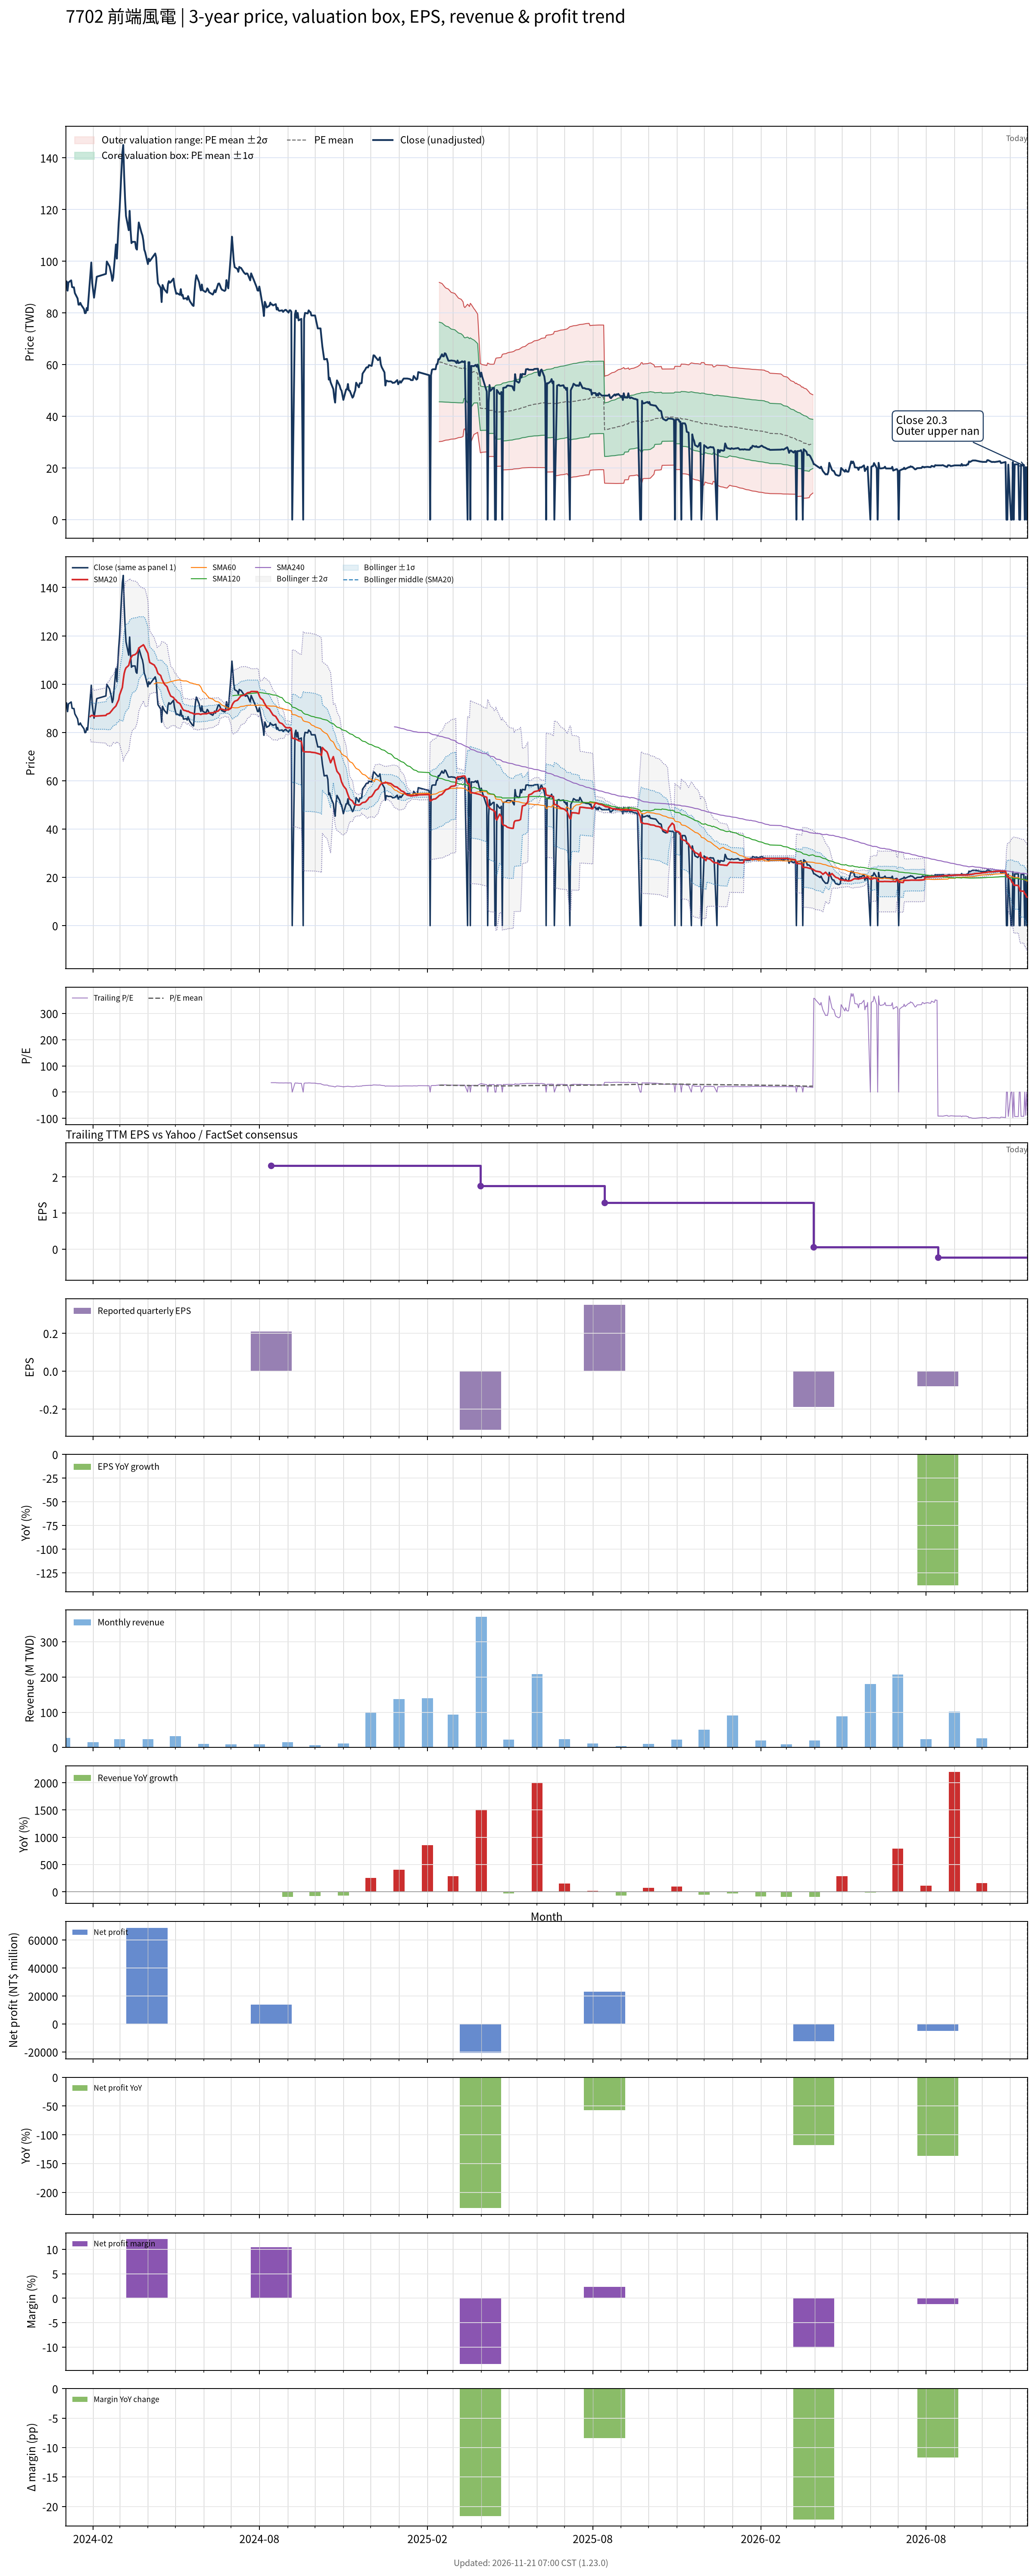

Data behind this chart, as committed beside it:
# chart-version: skill-stock-dynamic-val…
date, close, available_date, period_end, eps, ttm_eps, pe, pe_mean, pe_std, price_m2, price_m1, price_mean, price_p1, price_p2, forward_eps, forward_pe, forward_pe_mean, forward_pe_std, forward_price_m2, forward_price_m1, forward_price_mean, forward_price_p1, forward_price_p2, sma20
2024-01-02, 91, , , , , , , , , , , , , , , , , , , , , , 
2024-01-03, 92.2, , , , , , , , , , , , , , , , , , , , , , 
2024-01-04, 88.6, , , , , , , , , , , , , , , , , , , , , , 
2024-01-05, 91.8, , , , , , , , , , , , , , , , , , , , , , 
2024-01-08, 92.6, , , , , , , , , , , , , , , , , , , , , , 
2024-01-09, 90, , , , , , , , , , , , , , , , , , , , , , 
2024-01-10, 89.9, , , , , , , , , , , , , , , , , , , , , , 
2024-01-11, 89.9, , , , , , , , , , , , , , , , , , , , , , 
2024-01-12, 87.7, , , , , , , , , , , , , , , , , , , , , , 
2024-01-15, 85.6, , , , , , , , , , , , , , , , , , , , , , 
2024-01-16, 83.2, , , , , , , , , , , , , , , , , , , , , , 
2024-01-17, 83.2, , , , , , , , , , , , , , , , , , , , , , 
2024-01-18, 83.9, , , , , , , , , , , , , , , , , , , , , , 
2024-01-19, 83.1, , , , , , , , , , , , , , , , , , , , , , 
2024-01-22, 81.5, , , , , , , , , , , , , , , , , , , , , , 
2024-01-23, 79.9, , , , , , , , , , , , , , , , , , , , , , 
2024-01-24, 80, , , , , , , , , , , , , , , , , , , , , , 
2024-01-25, 81.9, , , , , , , , , , , , , , , , , , , , , , 
2024-01-26, 81, , , , , , , , , , , , , , , , , , , , , , 
2024-01-29, 94.9, , , , , , , , , , , , , , , , , , , , , , 86.59
2024-01-30, 99.5, , , , , , , , , , , , , , , , , , , , , , 87.02
2024-01-31, 91.6, , , , , , , , , , , , , , , , , , , , , , 86.99
2024-02-01, 88.8, , , , , , , , , , , , , , , , , , , , , , 87
2024-02-02, 85.9, , , , , , , , , , , , , , , , , , , , , , 86.7
2024-02-05, 94, , , , , , , , , , , , , , , , , , , , , , 86.78
2024-02-15, 95.1, , , , , , , , , , , , , , , , , , , , , , 87.03
2024-02-16, 99.9, , , , , , , , , , , , , , , , , , , , , , 87.53
2024-02-19, 98, , , , , , , , , , , , , , , , , , , , , , 87.94
2024-02-20, 96.4, , , , , , , , , , , , , , , , , , , , , , 88.37
2024-02-21, 94.8, , , , , , , , , , , , , , , , , , , , , , 88.83
2024-02-22, 92.4, , , , , , , , , , , , , , , , , , , , , , 89.29
2024-02-23, 93.7, , , , , , , , , , , , , , , , , , , , , , 89.81
2024-02-26, 106.5, , , , , , , , , , , , , , , , , , , , , , 90.94
2024-02-27, 101, , , , , , , , , , , , , , , , , , , , , , 91.84
2024-02-29, 115, , , , , , , , , , , , , , , , , , , , , , 93.52
2024-03-01, 120, , , , , , , , , , , , , , , , , , , , , , 95.52
2024-03-04, 142, , , , , , , , , , , , , , , , , , , , , , 98.62
2024-03-05, 145, , , , , , , , , , , , , , , , , , , , , , 101.8
2024-03-06, 133, , , , , , , , , , , , , , , , , , , , , , 104.4
2024-03-07, 124, , , , , , , , , , , , , , , , , , , , , , 105.8
2024-03-08, 117.5, , , , , , , , , , , , , , , , , , , , , , 106.7
2024-03-11, 112, , , , , , , , , , , , , , , , , , , , , , 107.8
2024-03-12, 119.5, , , , , , , , , , , , , , , , , , , , , , 109.3
2024-03-13, 112, , , , , , , , , , , , , , , , , , , , , , 110.6
2024-03-14, 107, , , , , , , , , , , , , , , , , , , , , , 111.2
2024-03-15, 107.5, , , , , , , , , , , , , , , , , , , , , , 111.9
2024-03-18, 107.5, , , , , , , , , , , , , , , , , , , , , , 112.2
2024-03-19, 105, , , , , , , , , , , , , , , , , , , , , , 112.6
2024-03-20, 104.5, , , , , , , , , , , , , , , , , , , , , , 113
2024-03-21, 110.5, , , , , , , , , , , , , , , , , , , , , , 113.8
2024-03-22, 115, , , , , , , , , , , , , , , , , , , , , , 114.9
2024-03-25, 111, , , , , , , , , , , , , , , , , , , , , , 115.8
2024-03-26, 110, , , , , , , , , , , , , , , , , , , , , , 116
2024-03-27, 108, , , , , , , , , , , , , , , , , , , , , , 116.3
2024-03-28, 104.5, , , , , , , , , , , , , , , , , , , , , , 115.8
2024-03-29, 103.5, , , , , , , , , , , , , , , , , , , , , , 115
2024-04-01, 98.9, , , , , , , , , , , , , , , , , , , , , , 112.8
2024-04-02, 101, , , , , , , , , , , , , , , , , , , , , , 110.6
2024-04-03, 100, , , , , , , , , , , , , , , , , , , , , , 108.9
... 639 more rows
